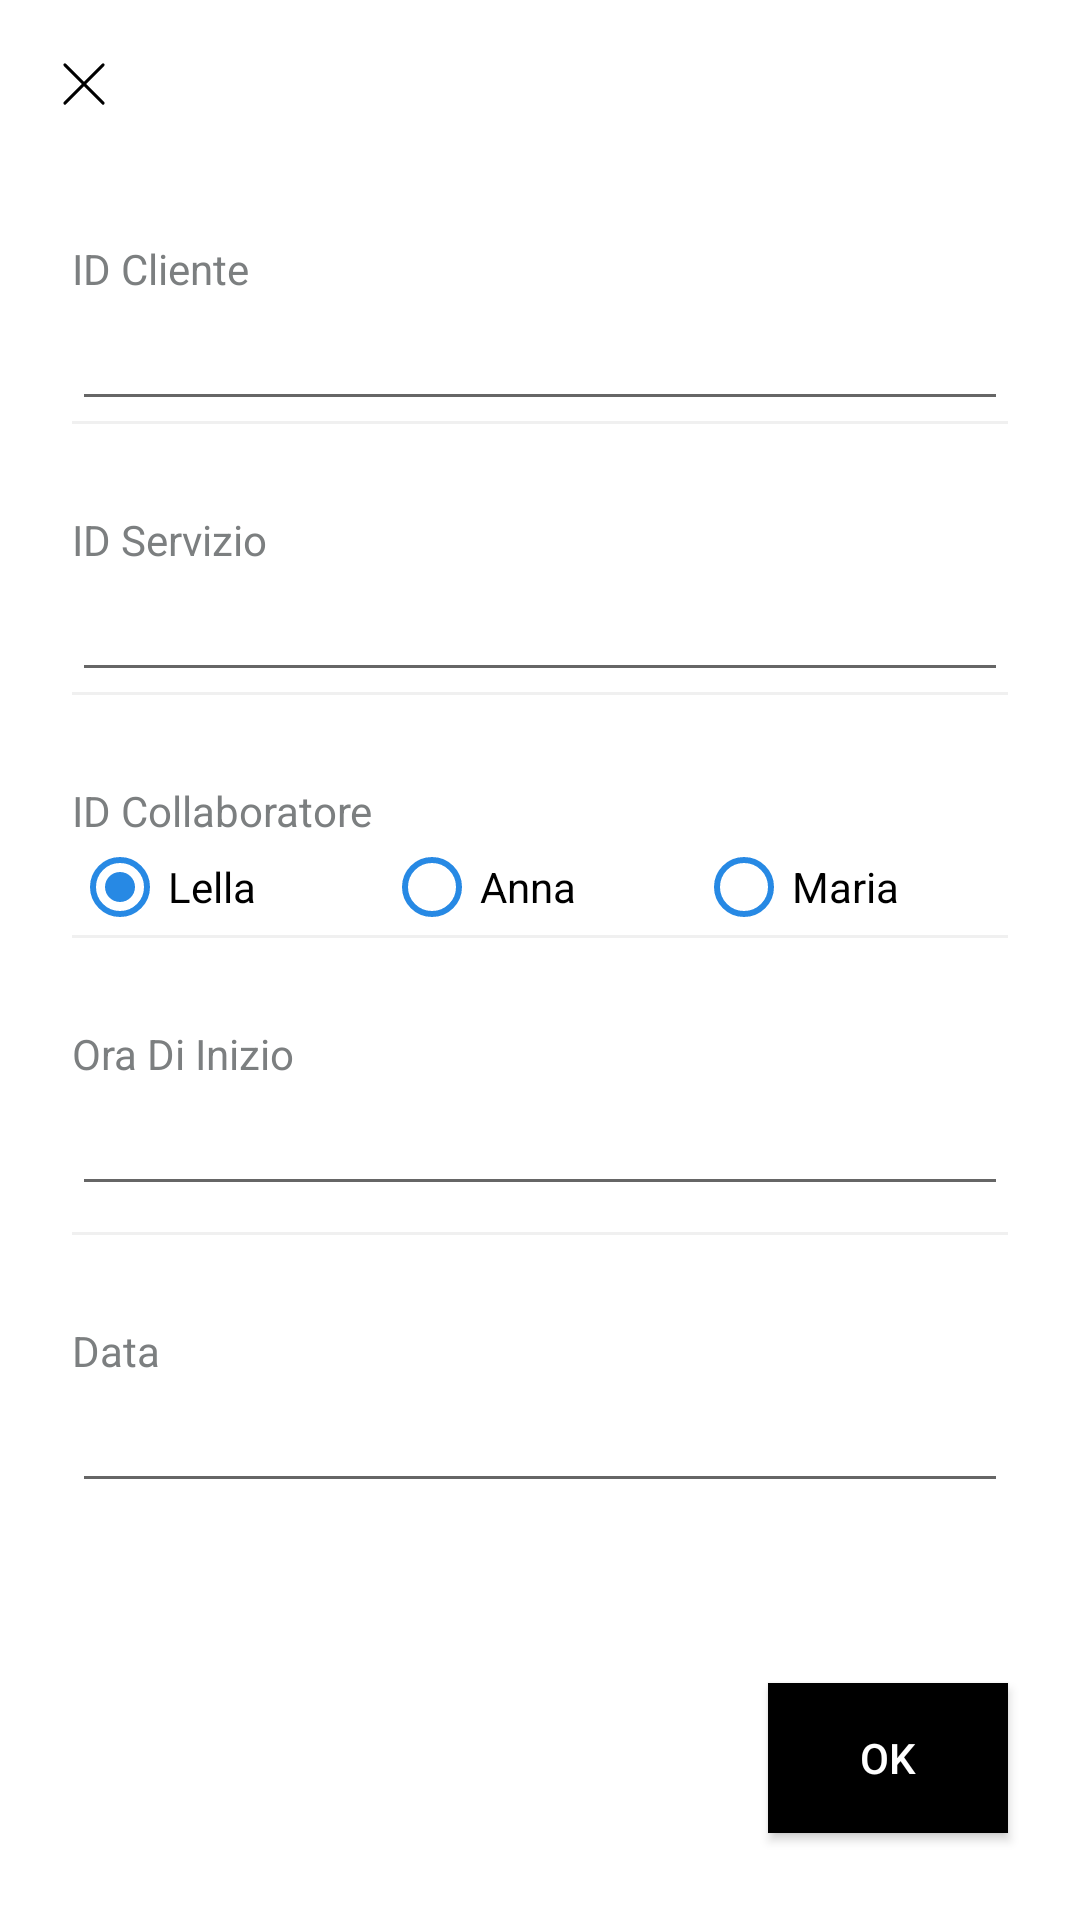

Layout XML and referenced resources for this Android screen:
<!-- AndroidManifest.xml: application theme AppTheme -->
<!-- res/layout/activity_add_appointment.xml -->
<?xml version="1.0" encoding="utf-8"?>
<RelativeLayout xmlns:android="http://schemas.android.com/apk/res/android"
    xmlns:app="http://schemas.android.com/apk/res-auto"
    android:layout_width="match_parent"
    android:layout_height="wrap_content"
    android:animateLayoutChanges="true"
    android:background="@color/white"
    android:orientation="vertical"
    android:paddingBottom="5dp">

    <RelativeLayout
        android:id="@+id/root"
        android:layout_width="match_parent"
        android:layout_height="wrap_content"
        android:layout_below="@id/toolbar"
        android:background="@color/white"
        android:paddingLeft="24dp"
        android:paddingRight="24dp"
        android:paddingTop="24dp">

        <ScrollView
            android:id="@+id/scrollView"
            android:layout_width="match_parent"
            android:layout_height="match_parent">

            <LinearLayout
                android:id="@+id/myView"
                android:layout_width="match_parent"
                android:layout_height="match_parent"
                android:background="@color/white"
                android:orientation="vertical">

                <TextView
                    android:layout_width="match_parent"
                    android:layout_height="wrap_content"
                    android:text="ID Cliente"
                    android:textColor="@color/dark_gray" />

                <EditText
                    android:id="@+id/etClientName"
                    android:layout_width="match_parent"
                    android:layout_height="wrap_content"
                    android:textColor="@color/black" />

                <View
                    android:layout_width="match_parent"
                    android:layout_height="1dp"
                    android:layout_marginBottom="@dimen/space_24"
                    android:background="@color/light_grey" />

                <TextView
                    android:layout_width="match_parent"
                    android:layout_height="wrap_content"
                    android:layout_marginTop="5dp"
                    android:text="ID Servizio"
                    android:textColor="@color/dark_gray" />

                <EditText
                    android:id="@+id/etServiceId"
                    android:layout_width="match_parent"
                    android:layout_height="wrap_content"
                    android:textColor="@color/black" />

                <View
                    android:layout_width="match_parent"
                    android:layout_height="1dp"
                    android:layout_marginBottom="@dimen/space_24"
                    android:background="@color/light_grey" />

                <TextView
                    android:layout_width="match_parent"
                    android:layout_height="wrap_content"
                    android:layout_marginTop="5dp"
                    android:text="ID Collaboratore"
                    android:textColor="@color/dark_gray" />


                <RadioGroup
                    android:layout_width="match_parent"
                    android:layout_height="wrap_content">

                    <LinearLayout
                        android:layout_width="match_parent"
                        android:layout_height="wrap_content"
                        android:orientation="horizontal"
                        android:weightSum="3">

                        <RadioButton
                            android:id="@+id/rbLella"
                            android:layout_width="0dp"
                            android:layout_height="wrap_content"
                            android:layout_weight="1"
                            android:buttonTint="@color/accent"
                            android:checked="true"
                            android:text="Lella"
                            android:textColor="@color/black" />

                        <RadioButton
                            android:id="@+id/rbAnna"
                            android:layout_width="0dp"
                            android:layout_height="wrap_content"
                            android:layout_weight="1"
                            android:buttonTint="@color/accent"
                            android:text="Anna"
                            android:textColor="@color/black" />

                        <RadioButton
                            android:id="@+id/rbMaria"
                            android:layout_width="0dp"
                            android:layout_height="wrap_content"
                            android:layout_weight="1"
                            android:buttonTint="@color/accent"
                            android:text="Maria"
                            android:textColor="@color/black" />
                    </LinearLayout>
                </RadioGroup>

                <View
                    android:layout_width="match_parent"
                    android:layout_height="1dp"
                    android:layout_marginBottom="@dimen/space_24"
                    android:background="@color/light_grey" />


                <TextView
                    android:layout_width="match_parent"
                    android:layout_height="wrap_content"
                    android:layout_marginTop="5dp"
                    android:text="Ora Di Inizio"
                    android:textColor="@color/dark_gray" />

                <RelativeLayout
                    android:layout_width="match_parent"
                    android:layout_height="wrap_content">

                    <EditText
                        android:id="@+id/etOraInizio"
                        android:layout_width="match_parent"
                        android:layout_height="wrap_content"
                        android:textColor="@color/dark_gray" />

                    <Button
                        android:id="@+id/btnTimePicker"
                        android:background="@color/transparent"
                        android:layout_width="match_parent"
                        android:layout_height="50dp" />

                </RelativeLayout>

                <View
                    android:layout_width="match_parent"
                    android:layout_height="1dp"
                    android:layout_marginBottom="@dimen/space_24"
                    android:background="@color/light_grey" />

                <TextView
                    android:layout_width="match_parent"
                    android:layout_height="wrap_content"
                    android:layout_marginTop="5dp"
                    android:text="Data"
                    android:textColor="@color/dark_gray" />

                <RelativeLayout
                    android:layout_width="match_parent"
                    android:layout_height="wrap_content">
                <EditText
                    android:id="@+id/etData"
                    android:layout_width="match_parent"
                    android:layout_height="wrap_content"
                    android:textColor="@color/black" />


                    <Button
                        android:id="@+id/btnDatePicker"
                        android:background="@color/transparent"
                        android:layout_width="match_parent"
                        android:layout_height="50dp" />

                </RelativeLayout>

            </LinearLayout>
        </ScrollView>

    </RelativeLayout>

    <Button
        android:id="@+id/btnOK"
        android:layout_width="80dp"
        android:layout_height="50dp"
        android:layout_alignParentBottom="true"
        android:layout_alignParentEnd="true"
        android:layout_margin="24dp"
        android:background="@color/black"
        android:text="OK"
        android:textColor="@color/white" />

    <android.support.v7.widget.Toolbar
        android:id="@+id/toolbar"
        android:layout_width="match_parent"
        android:layout_height="wrap_content"
        app:navigationIcon="@drawable/ic_close_black"></android.support.v7.widget.Toolbar>


    <ProgressBar
        android:id="@+id/progressBar"
        android:layout_width="wrap_content"
        android:layout_height="wrap_content"
        android:layout_centerInParent="true"
        android:visibility="gone" />
</RelativeLayout>
<!-- resources referenced by this layout -->
<resources>
  <color name="accent">#2789e4</color>
  <color name="black">#000000</color>
  <color name="dark_gray">#7C7F80</color>
  <color name="light_grey">#F0F0F0</color>
  <color name="transparent">#00000000</color>
  <color name="white">#FFFFFF</color>
  <dimen name="space_24">24dp</dimen>
  <!-- drawable ic_close_black (drawable-v24) -->
  <vector xmlns:android="http://schemas.android.com/apk/res/android"
          android:width="24dp"
          android:height="24dp"
          android:viewportWidth="24.0"
          android:viewportHeight="24.0">
      <path
          android:pathData="M5.636,5.636L18.364,18.364"
          android:strokeLineCap="round"
          android:strokeColor="#000000"
          android:fillColor="#00000000"
          android:strokeWidth="1"/>
      <path
          android:pathData="M18.364,5.636L5.636,18.364"
          android:strokeLineCap="round"
          android:strokeColor="#000000"
          android:fillColor="#00000000"
          android:strokeWidth="1"/>
  </vector>
  <style name="AppTheme" parent="Theme.AppCompat.Light.DarkActionBar">
          
          <item name="colorPrimary">@color/colorPrimary</item>
          <item name="colorPrimaryDark">@color/colorPrimaryDark</item>
          <item name="colorAccent">@color/colorAccent</item>
      </style>
  <color name="colorPrimary">#3F51B5</color>
  <color name="colorPrimaryDark">#303F9F</color>
  <color name="colorAccent">#44DB5E</color>
</resources>
